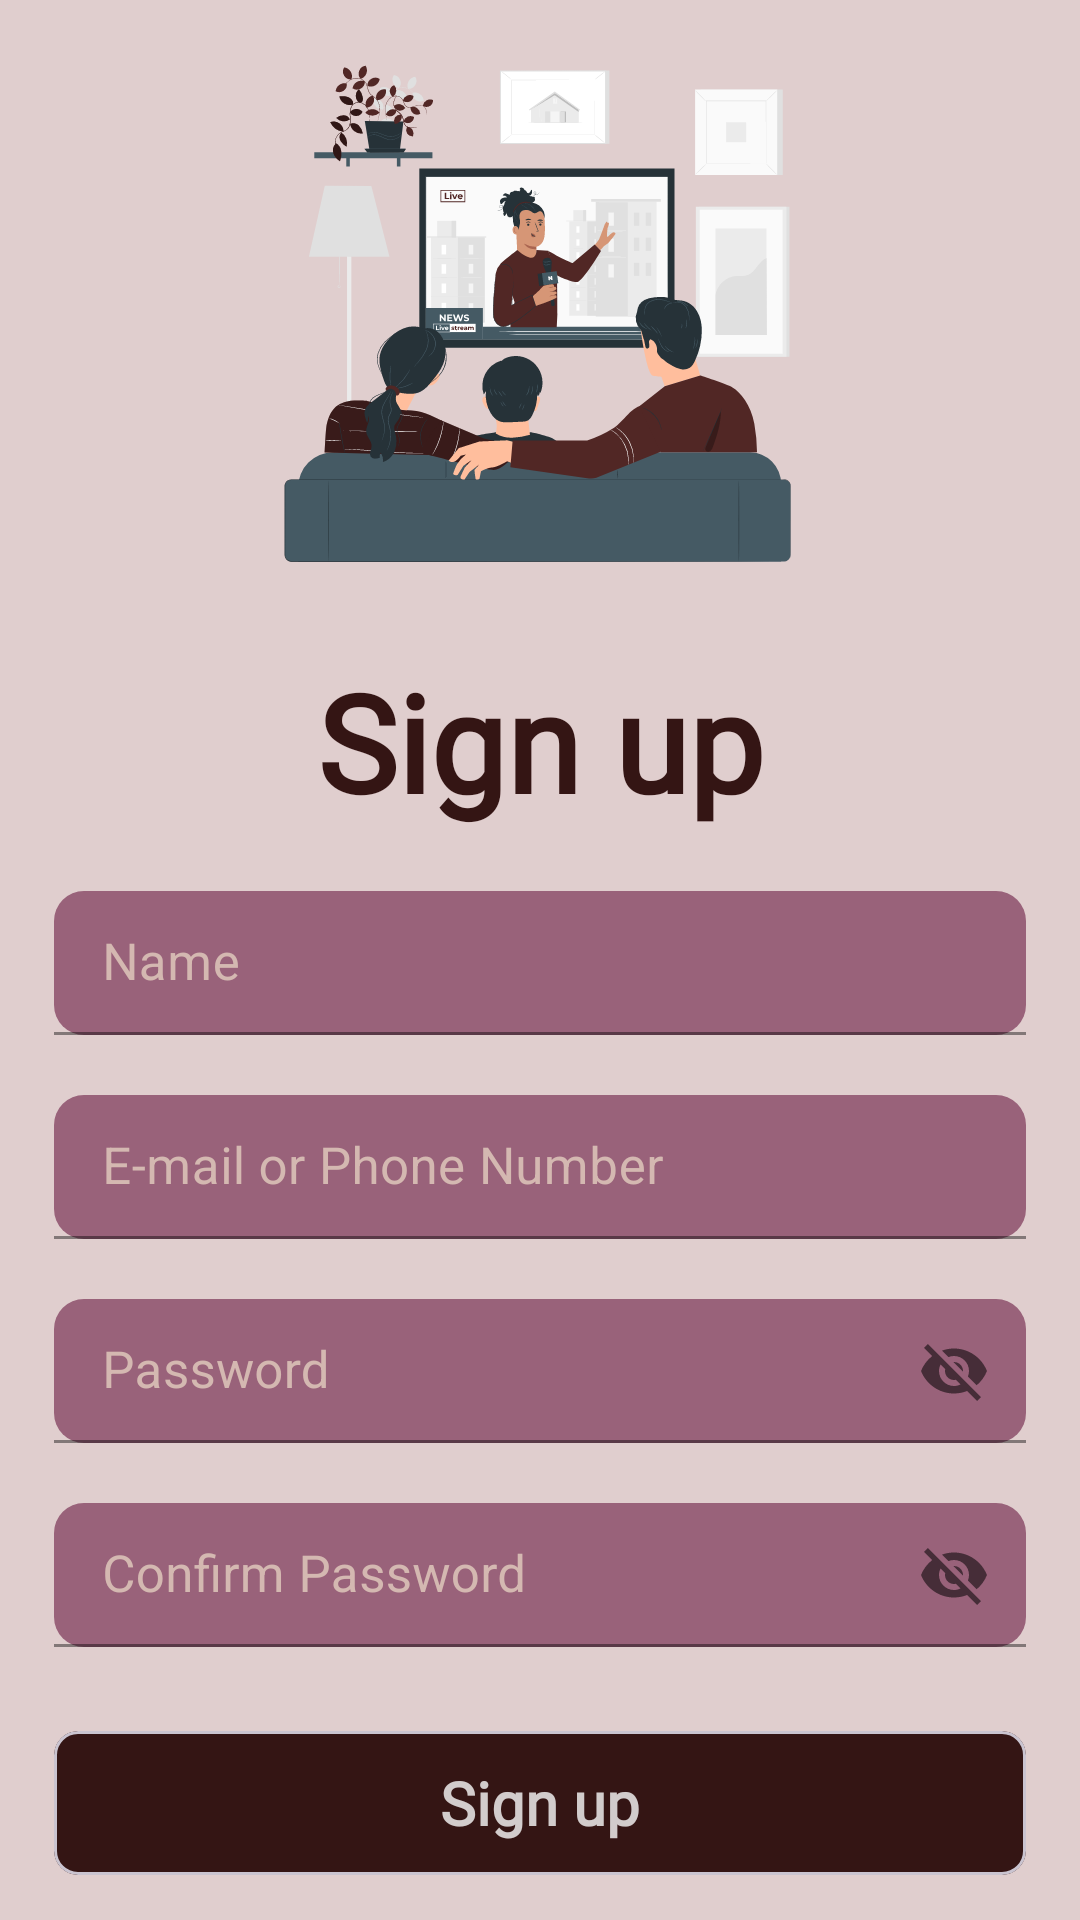

Write the Android layout XML for this screen, with the resource values it uses.
<!-- AndroidManifest.xml: application theme Theme.MoviesApp -->
<!-- res/layout/fragment_signup.xml -->
<?xml version="1.0" encoding="utf-8"?>
<androidx.constraintlayout.widget.ConstraintLayout xmlns:android="http://schemas.android.com/apk/res/android"
    xmlns:app="http://schemas.android.com/apk/res-auto"
    xmlns:tools="http://schemas.android.com/tools"
    android:id="@+id/main"
    android:layout_width="match_parent"
    android:layout_height="match_parent"
    tools:context="MainActivity"
    android:background="@color/c5">

    <ImageView
        android:id="@+id/signIn_logo"
        android:layout_width="240dp"
        android:layout_height="190dp"
        android:layout_marginTop="7dp"
        android:contentDescription="@string/signUpImgDescription"
        android:src="@drawable/portrait3"
        app:layout_constraintEnd_toEndOf="parent"
        app:layout_constraintStart_toStartOf="parent"
        app:layout_constraintTop_toTopOf="parent" />

    <TextView
        android:id="@+id/signIn_t"
        android:layout_width="wrap_content"
        android:layout_height="wrap_content"
        android:layout_marginTop="20dp"
        android:fontFamily="@font/savelemon"
        android:text="@string/signUp_t"
        android:textColor="@color/b4"
        android:textSize="45sp"
        android:textStyle="bold"
        app:layout_constraintEnd_toEndOf="@+id/signIn_logo"
        app:layout_constraintStart_toStartOf="@+id/signIn_logo"
        app:layout_constraintTop_toBottomOf="@+id/signIn_logo" />

    <com.google.android.material.textfield.TextInputLayout
        android:id="@+id/nameLayout"
        android:layout_width="match_parent"
        android:layout_height="wrap_content"
        android:layout_marginHorizontal="18dp"
        style="@style/CustomTextInputLayout"
        android:layout_marginTop="20dp"
        app:boxBackgroundColor="@color/a2"
        app:boxCornerRadiusBottomEnd="10dp"
        app:boxCornerRadiusBottomStart="10dp"
        app:boxCornerRadiusTopEnd="10dp"
        app:boxCornerRadiusTopStart="10dp"
        app:boxStrokeColor="@color/b4"
        app:layout_constraintEnd_toEndOf="parent"
        app:layout_constraintStart_toStartOf="parent"
        app:layout_constraintTop_toBottomOf="@+id/signIn_t">

        <com.google.android.material.textfield.TextInputEditText
            android:id="@+id/name_ET"
            android:layout_width="match_parent"
            android:layout_height="48dp"
            android:hint="@string/name_t"
            android:textColorHint="@color/white"
            android:textSize="17sp" />
    </com.google.android.material.textfield.TextInputLayout>

    <com.google.android.material.textfield.TextInputLayout
        android:id="@+id/emailLayout"
        android:layout_width="match_parent"
        android:layout_height="wrap_content"
        android:layout_marginHorizontal="18dp"
        style="@style/CustomTextInputLayout"
        android:layout_marginTop="20dp"
        app:boxBackgroundColor="@color/a2"
        app:boxCornerRadiusBottomEnd="10dp"
        app:boxCornerRadiusBottomStart="10dp"
        app:boxCornerRadiusTopEnd="10dp"
        app:boxCornerRadiusTopStart="10dp"
        app:boxStrokeColor="@color/b4"
        app:layout_constraintEnd_toEndOf="parent"
        app:layout_constraintStart_toStartOf="parent"
        app:layout_constraintTop_toBottomOf="@+id/nameLayout">

        <com.google.android.material.textfield.TextInputEditText
            android:id="@+id/email2ET"
            android:layout_width="match_parent"
            android:layout_height="48dp"
            android:hint="@string/email_t"
            android:textColorHint="@color/gray3"
            android:textSize="17sp" />
    </com.google.android.material.textfield.TextInputLayout>


    <com.google.android.material.textfield.TextInputLayout
        android:id="@+id/passLayout"
        android:layout_width="match_parent"
        android:layout_height="wrap_content"
        android:layout_marginHorizontal="18dp"
        style="@style/CustomTextInputLayout"
        android:layout_marginTop="20dp"
        app:boxBackgroundColor="@color/a2"
        app:boxCornerRadiusBottomEnd="10dp"
        app:boxCornerRadiusBottomStart="10dp"
        app:boxCornerRadiusTopEnd="10dp"
        app:boxCornerRadiusTopStart="10dp"
        app:boxStrokeColor="@color/b4"
        app:layout_constraintEnd_toEndOf="parent"
        app:layout_constraintStart_toStartOf="parent"
        app:layout_constraintTop_toBottomOf="@+id/emailLayout"
        app:passwordToggleEnabled="true">

        <com.google.android.material.textfield.TextInputEditText
            android:id="@+id/pass_ET"
            android:layout_width="match_parent"
            android:layout_height="48dp"
            android:hint="@string/password_t"
            android:textColorHint="@color/gray3"
            android:textSize="17sp" />
    </com.google.android.material.textfield.TextInputLayout>

    <com.google.android.material.textfield.TextInputLayout
        android:id="@+id/passCon_Layout"
        android:layout_width="match_parent"
        android:layout_height="wrap_content"
        android:layout_marginHorizontal="18dp"
        style="@style/CustomTextInputLayout"
        android:layout_marginTop="20dp"
        app:boxBackgroundColor="@color/a2"
        app:boxCornerRadiusBottomEnd="10dp"
        app:boxCornerRadiusBottomStart="10dp"
        app:boxCornerRadiusTopEnd="10dp"
        app:boxCornerRadiusTopStart="10dp"
        app:boxStrokeColor="@color/b4"
        app:layout_constraintEnd_toEndOf="parent"
        app:layout_constraintStart_toStartOf="parent"
        app:layout_constraintTop_toBottomOf="@+id/passLayout"
        app:passwordToggleEnabled="true">

        <com.google.android.material.textfield.TextInputEditText
            android:id="@+id/passCon_ET"
            android:layout_width="match_parent"
            android:layout_height="48dp"
            android:hint="@string/confirmPassword_t"
            android:textColorHint="@color/gray3"
            android:textSize="17sp" />
    </com.google.android.material.textfield.TextInputLayout>

    <com.google.android.material.card.MaterialCardView
        android:id="@+id/signUp_B"
        android:layout_width="match_parent"
        android:layout_height="48dp"
        android:layout_marginHorizontal="18dp"
        android:layout_marginTop="28dp"
        app:cardBackgroundColor="@color/b4"
        app:cardCornerRadius="8dp"
        app:layout_constraintTop_toBottomOf="@+id/passCon_Layout"
        android:clickable="true"
        android:focusable="true"
        android:background="?attr/selectableItemBackgroundBorderless">

        <TextView
            android:layout_width="wrap_content"
            android:layout_height="wrap_content"
            android:layout_gravity="center"
            android:fontFamily="@font/sonomedium"
            android:text="@string/signUp_t"
            android:textColor="@color/b2"
            android:textSize="20sp"
            android:textStyle="bold" />
    </com.google.android.material.card.MaterialCardView>

    <LinearLayout
        android:id="@+id/haveAccountLayout"
        android:layout_width="match_parent"
        android:layout_height="wrap_content"
        android:layout_marginTop="28dp"
        android:gravity="center"
        android:orientation="horizontal"
        app:layout_constraintTop_toBottomOf="@+id/signUp_B"
        tools:ignore="MissingConstraints"
        android:clickable="true"
        android:focusable="true"
        android:background="?attr/selectableItemBackgroundBorderless">

        <TextView
            android:layout_width="wrap_content"
            android:layout_height="wrap_content"
            android:text="@string/haveAccount_t"
            android:textColor="@color/b4"
            android:textSize="16sp" />

        <TextView
            android:layout_width="wrap_content"
            android:layout_height="wrap_content"
            android:layout_marginStart="5dp"
            android:text="@string/signIn_t"
            android:textColor="@color/a1"
            android:textSize="16sp"
            android:textStyle="bold" />


    </LinearLayout>

    <ImageView
        android:id="@+id/line"
        android:layout_width="wrap_content"
        android:layout_height="wrap_content"
        android:layout_marginTop="15dp"
        android:src="@drawable/line2"
        app:layout_constraintLeft_toLeftOf="parent"
        app:layout_constraintRight_toRightOf="parent"
        app:layout_constraintTop_toBottomOf="@id/haveAccountLayout" />

    <LinearLayout
        android:layout_width="match_parent"
        android:layout_height="wrap_content"
        android:orientation="horizontal"
        android:layout_marginTop="17dp"
        app:layout_constraintTop_toBottomOf="@+id/line"
        android:gravity="center">

    <ImageView
        android:layout_width="55dp"
        android:layout_height="55dp"
        android:src="@drawable/google_icon"/>
    <ImageView
        android:layout_width="55dp"
        android:layout_height="55dp"
        android:layout_marginStart="24dp"
        android:src="@drawable/facebook_icon"/>
    </LinearLayout>


</androidx.constraintlayout.widget.ConstraintLayout>
<!-- resources referenced by this layout -->
<resources>
  <color name="a1">#643843</color>
  <color name="a2">#99627A</color>
  <color name="b2">#FFD2CCCC</color>
  <color name="b4">#341514</color>
  <color name="c5">#E0CECE</color>
  <color name="gray3">#ADADAD</color>
  <color name="white">#FFFFFFFF</color>
  <!-- drawable facebook_icon (drawable) -->
  <vector xmlns:android="http://schemas.android.com/apk/res/android"
      android:width="30dp"
      android:height="30dp"
      android:viewportWidth="30"
      android:viewportHeight="30">
    <group>
      <clip-path
          android:pathData="M10,0L20,0A10,10 0,0 1,30 10L30,20A10,10 0,0 1,20 30L10,30A10,10 0,0 1,0 20L0,10A10,10 0,0 1,10 0z"/>
      <path
          android:pathData="M30,15C30,6.716 23.284,0 15,0C6.716,0 0,6.716 0,15C0,22.487 5.485,28.692 12.656,29.818V19.336H8.848V15H12.656V11.695C12.656,7.936 14.896,5.859 18.322,5.859C19.963,5.859 21.68,6.152 21.68,6.152V9.844H19.788C17.925,9.844 17.344,11 17.344,12.186V15H21.504L20.839,19.336H17.344V29.818C24.515,28.692 30,22.487 30,15Z"
          android:fillColor="#1877F2"/>
      <path
          android:pathData="M20.839,19.336L21.504,15H17.344V12.186C17.344,11 17.925,9.844 19.788,9.844H21.68V6.152C21.68,6.152 19.963,5.859 18.322,5.859C14.896,5.859 12.656,7.936 12.656,11.695V15H8.848V19.336H12.656V29.818C13.42,29.938 14.203,30 15,30C15.797,30 16.58,29.938 17.344,29.818V19.336H20.839Z"
          android:fillColor="#ffffff"/>
    </group>
  </vector>
  <!-- drawable google_icon (drawable) -->
  <vector xmlns:android="http://schemas.android.com/apk/res/android"
      android:width="32dp"
      android:height="30dp"
      android:viewportWidth="32"
      android:viewportHeight="30">
    <group>
      <clip-path
          android:pathData="M0,0h31.622v30h-31.622z"/>
      <path
          android:pathData="M6.815,15C6.815,14.026 6.985,13.092 7.29,12.215L1.961,8.355C0.922,10.355 0.337,12.61 0.337,15C0.337,17.389 0.922,19.641 1.959,21.64L7.285,17.772C6.983,16.9 6.815,15.97 6.815,15Z"
          android:fillColor="#FBBC05"
          android:fillType="evenOdd"/>
      <path
          android:pathData="M16.171,6.136C18.402,6.136 20.417,6.886 22,8.114L26.606,3.75C23.799,1.432 20.201,0 16.171,0C9.914,0 4.536,3.395 1.961,8.355L7.29,12.215C8.517,8.68 12.017,6.136 16.171,6.136Z"
          android:fillColor="#EA4335"
          android:fillType="evenOdd"/>
      <path
          android:pathData="M16.171,23.864C12.017,23.864 8.518,21.32 7.29,17.785L1.961,21.644C4.536,26.605 9.914,30 16.171,30C20.033,30 23.72,28.699 26.487,26.261L21.429,22.552C20.002,23.405 18.204,23.864 16.171,23.864Z"
          android:fillColor="#34A853"
          android:fillType="evenOdd"/>
      <path
          android:pathData="M31.284,15C31.284,14.114 31.14,13.159 30.924,12.273H16.171V18.068H24.663C24.239,20.044 23.083,21.563 21.429,22.552L26.487,26.261C29.394,23.702 31.284,19.889 31.284,15Z"
          android:fillColor="#4285F4"
          android:fillType="evenOdd"/>
    </group>
  </vector>
  <string name="confirmPassword_t">Confirm Password </string>
  <string name="email_t">E-mail or Phone Number</string>
  <string name="haveAccount_t">Have an account ?</string>
  <string name="name_t">Name</string>
  <string name="password_t">Password</string>
  <string name="signIn_t">Sign in</string>
  <string name="signUpImgDescription">sign up portrait</string>
  <string name="signUp_t">Sign up</string>
  <style name="CustomTextInputLayout" parent="Widget.MaterialComponents.TextInputLayout.FilledBox">
          <item name="android:textColorHint">@color/c1</item>
      </style>
  <style name="Theme.MoviesApp" parent="Base.Theme.MoviesApp" />
  <color name="c1">#D4B8B1</color>
  <style name="Base.Theme.MoviesApp" parent="Theme.Material3.DayNight.NoActionBar">
          
          <item name="colorPrimary">@color/b2 </item>
      </style>
</resources>
